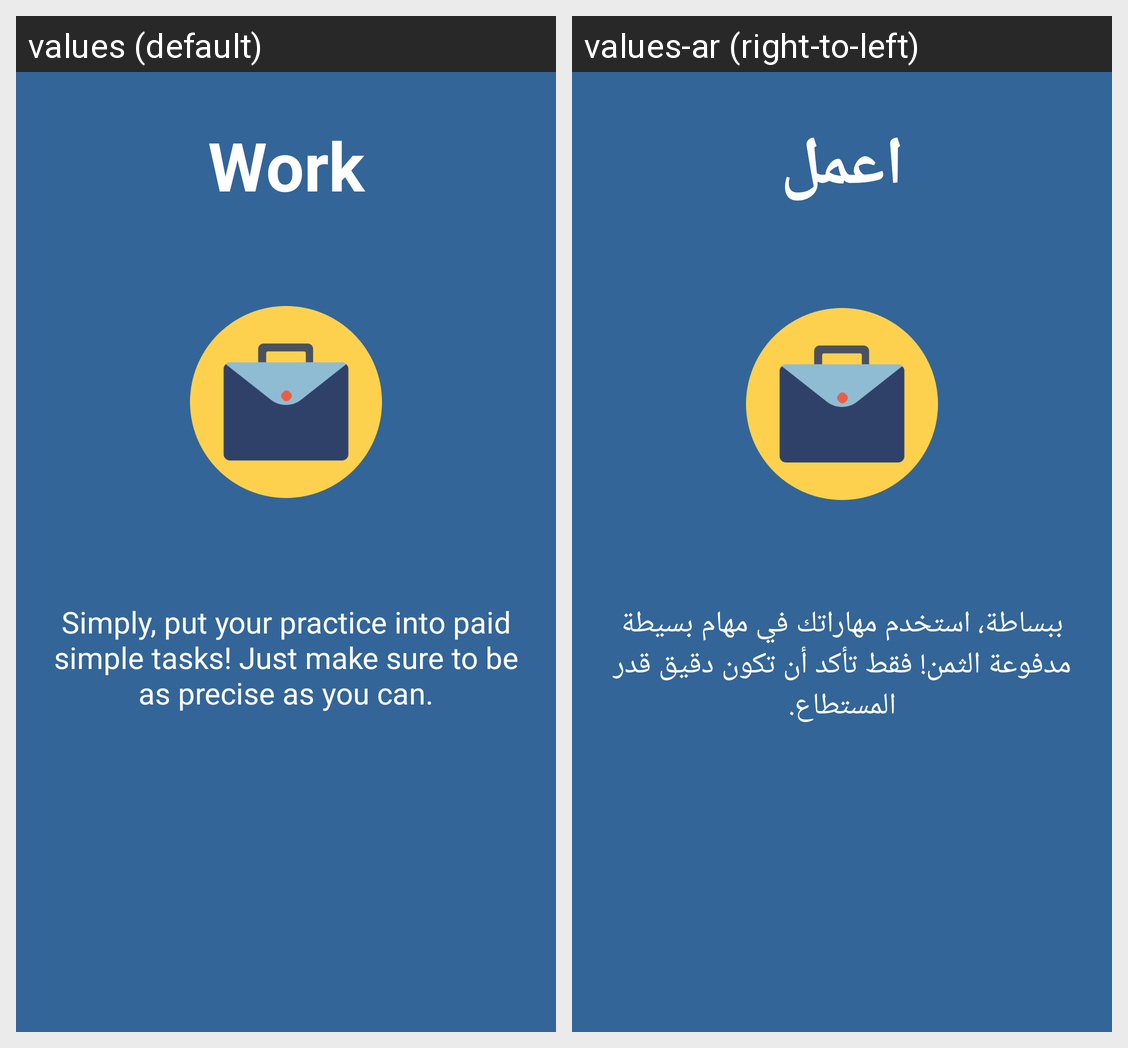

The same Android screen rendered under two of its app's locales, left to right. List the strings drawn on it with the default value and each locale's translation.
Android screen res/layout/frag_intro_work.xml rendered under 2 locales, left to right: values (default), values-ar (right-to-left). Device: Nexus 5 (rendered at 1080×1920; each locale shown at half size, 540×960, under a caption strip naming it); theme LightCustom.
Strings drawn on this screen, with the default value and each locale's value (text and hints the layout hard-codes, and strings that could not be matched under every locale, appear in the picture but are not listed):

work
  values: Work
  values-ar: اعمل

work_des
  values: Simply, put your practice into paid simple tasks! Just make sure to be as precise as you can.
  values-ar: ببساطة، استخدم مهاراتك في مهام بسيطة مدفوعة الثمن! فقط تأكد أن تكون دقيق قدر المستطاع.
